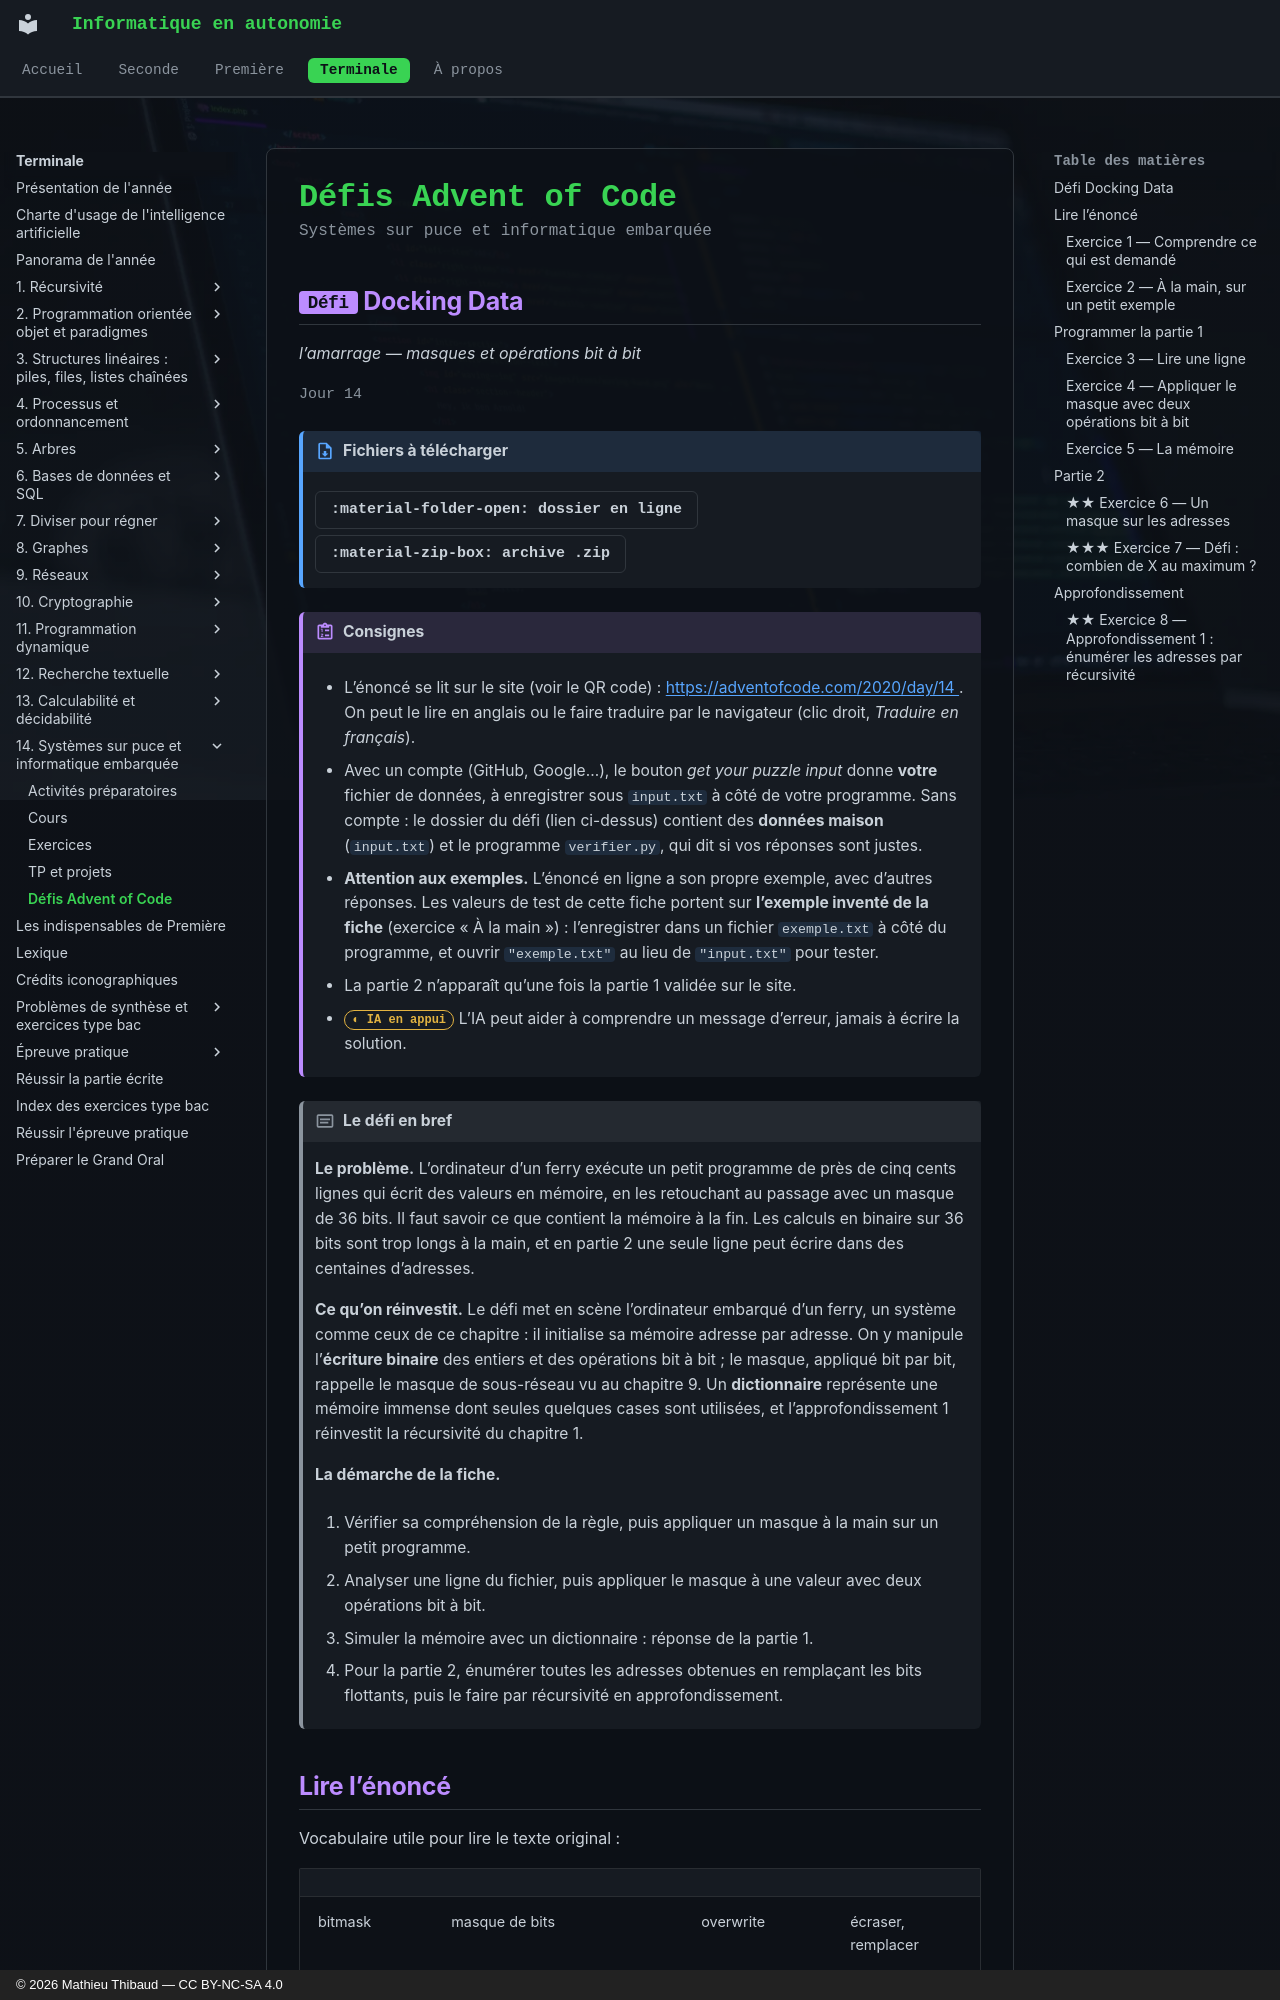

repository: MathThibaud/informatique-en-autonomie · page: terminale/14-systemes-sur-puce-et-informatique-embarq/defis/index.html · generator: mkdocs · copyright: © 2026 Mathieu Thibaud — CC BY-NC-SA 4.0

# Défis Advent of Code

<p class="sous-titre">Systèmes sur puce et informatique embarquée</p>

## <span class="etiquette">Défi</span> Docking Data

*l’amarrage — masques et opérations bit à bit*

<p class="infos-activite">Jour 14</p>

!!! fichiers "Fichiers à télécharger"

    [:material-folder-open: dossier en ligne](https://github.com/MathThibaud/nsi-fichiers-eleves/tree/main/terminale/14-defi-aoc-2020-14){ .md-button } [:material-zip-box: archive .zip](https://github.com/MathThibaud/nsi-fichiers-eleves/raw/main/zips/terminale-14-defi-aoc-2020-14.zip){ .md-button }

!!! consignes "Consignes"

    - L’énoncé se lit sur le site (voir le QR code) : [https://adventofcode.com/2020/day/14 ](https://adventofcode.com/2020/day/14 ). On peut le lire en anglais ou le faire traduire par le navigateur (clic droit, *Traduire en français*).

    - Avec un compte (GitHub, Google…), le bouton *get your puzzle input* donne **votre** fichier de données, à enregistrer sous `input.txt` à côté de votre programme. Sans compte : le dossier du défi (lien ci-dessus) contient des **données maison** (`input.txt`) et le programme `verifier.py`, qui dit si vos réponses sont justes.

    - **Attention aux exemples.** L’énoncé en ligne a son propre exemple, avec d’autres réponses. Les valeurs de test de cette fiche portent sur **l’exemple inventé de la fiche** (exercice « À la main ») : l’enregistrer dans un fichier `exemple.txt` à côté du programme, et ouvrir `"exemple.txt"` au lieu de `"input.txt"` pour tester.

    - La partie 2 n’apparaît qu’une fois la partie 1 validée sur le site.

    - <span class="ia ia-orange" title="IA en appui : déboguer, reformuler, vérifier ; la réponse finale est la vôtre"></span> L’IA peut aider à comprendre un message d’erreur, jamais à écrire la solution.

!!! encadre "Le défi en bref"

    **Le problème.** L’ordinateur d’un ferry exécute un petit programme de près de cinq cents lignes qui écrit des valeurs en mémoire, en les retouchant au passage avec un masque de 36 bits. Il faut savoir ce que contient la mémoire à la fin. Les calculs en binaire sur 36 bits sont trop longs à la main, et en partie 2 une seule ligne peut écrire dans des centaines d’adresses.

    **Ce qu’on réinvestit.** Le défi met en scène l’ordinateur embarqué d’un ferry, un système comme ceux de ce chapitre : il initialise sa mémoire adresse par adresse. On y manipule l’**écriture binaire** des entiers et des opérations bit à bit ; le masque, appliqué bit par bit, rappelle le masque de sous-réseau vu au chapitre 9. Un **dictionnaire** représente une mémoire immense dont seules quelques cases sont utilisées, et l’approfondissement 1 réinvestit la récursivité du chapitre 1.

    **La démarche de la fiche.**

    1.  Vérifier sa compréhension de la règle, puis appliquer un masque à la main sur un petit programme.

    2.  Analyser une ligne du fichier, puis appliquer le masque à une valeur avec deux opérations bit à bit.

    3.  Simuler la mémoire avec un dictionnaire : réponse de la partie 1.

    4.  Pour la partie 2, énumérer toutes les adresses obtenues en remplaçant les bits flottants, puis le faire par récursivité en approfondissement.
